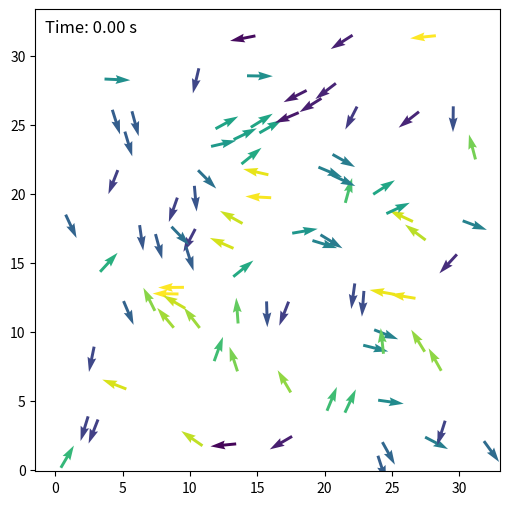
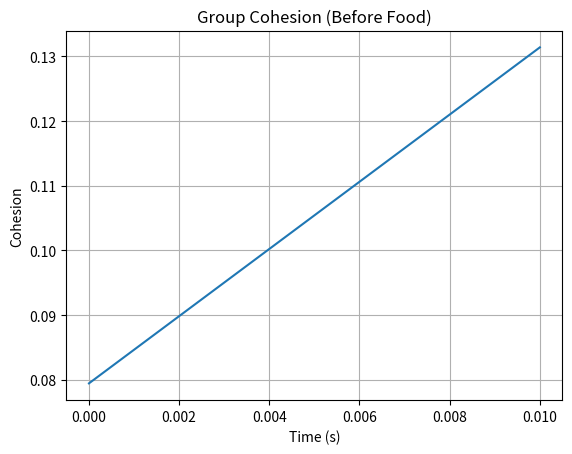
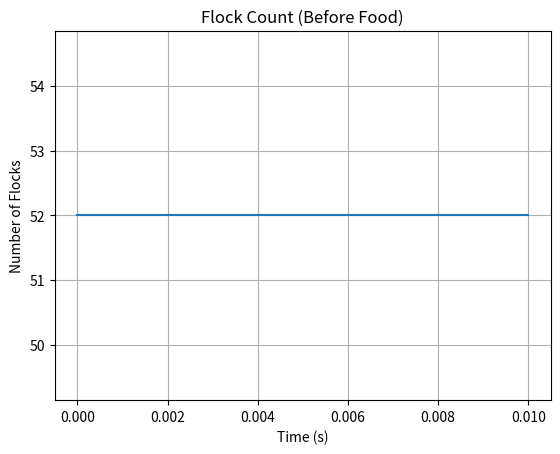

The matplotlib source for these figures, in order:
import numpy as np
import scipy as sp
from scipy import sparse
from scipy.spatial import cKDTree
import matplotlib.pyplot as plt
from matplotlib.animation import FuncAnimation
from scipy.sparse.csgraph import connected_components

np.random.seed(123) 

# Tracking variables initialization
cohesion_history = []
stabilization_threshold = 0.008 # change in cohesion to consider "stable"
stabilization_window = 100       # number of frames to consider for stabilization
stabilized_frame = None         # frame where stabilization is detected
flock_history = []
food_release_frame = None
post_food_cohesion = []
post_food_flock_counts = []

# Simulation parameters
speed = 0.3
L = 32.0  # System size
rho = 3.0  # Particle density
N = int(rho*30)  # Number of particles
print(N)

# Particle movement parameters
w_align = 1.0
w_cohesion = 0.02
w_separation = 0.01
separation_radius = 0.3
r0 = 2 # Interaction radius
deltat = 1.0  # Time step (unused)
factor = 0.5
v0 = r0/deltat*factor  # Base speed
eta = 0.05  # Noise parameter

# Food parameters
num_food = 0  # number of food sources (fixed positions)
eat_radius = 0.5
food_attraction_strength = 1.0

# Initialize particles
pos = np.random.uniform(0, L, size=(N, 2))
orient = np.random.uniform(-np.pi, np.pi, size=N)

# Create fixed food positions (uniformly spaced in a 2D grid)
grid_side = int(np.ceil(np.sqrt(num_food)))
x_coords = np.linspace(0.2 * L, 0.8 * L, grid_side)
y_coords = np.linspace(0.2 * L, 0.8 * L, grid_side)
xx, yy = np.meshgrid(x_coords, y_coords)
food_positions = np.vstack([xx.ravel(), yy.ravel()]).T[:num_food]

# Track which food sources are "active" (True = available)
food_active = np.ones(num_food, dtype=bool)
respawn_delay = 10  # frames (0.1 second at 10 ms/frame)
food_timers = np.zeros(num_food, dtype=int)
food_released = False # only release food spawn after flock has stabilized


fig, ax = plt.subplots(figsize=(6, 6))
cos0, sin0 = np.cos(orient), np.sin(orient)
qv = ax.quiver(pos[:, 0], pos[:, 1], cos0, sin0, orient, clim=[-np.pi, np.pi])
sc = ax.scatter(food_positions[:, 0], food_positions[:, 1], marker='o', s=100, color='red')

time_text = ax.text(0.02, 0.95, '', transform=ax.transAxes, fontsize=12, color='black')

def animate(i):
    global orient, pos, food_active, stabilized_frame, food_released, food_release_frame

    # Neighbor interactions
    tree = cKDTree(pos, boxsize=[L, L])
    dist = tree.sparse_distance_matrix(tree, max_distance=r0, output_type='coo_matrix')

    # Precompute neighbor contributions
    orient_neighbors = orient[dist.col]
    pos_neighbors = pos[dist.col]
    pos_self = pos[dist.row]

    delta_pos = (pos_neighbors - pos_self + L / 2) % L - L / 2

    # ---------- ALIGNMENT ----------
    alignment_vec = np.exp(1j * orient_neighbors)
    alignment_matrix = sparse.coo_matrix((alignment_vec, (dist.row, dist.col)), shape=(N, N))
    alignment_sum = np.squeeze(np.asarray(alignment_matrix.tocsr().sum(axis=1)))

    # ---------- COHESION ----------
    cohesion_matrix = sparse.coo_matrix((delta_pos[:, 0] + 1j * delta_pos[:, 1], (dist.row, dist.col)), shape=(N, N))
    cohesion_vec = np.squeeze(np.asarray(cohesion_matrix.tocsr().sum(axis=1)))

    # ---------- SEPARATION ----------
    separation_force = -delta_pos / (np.linalg.norm(delta_pos, axis=1, keepdims=True) + 1e-8)
    mask = np.linalg.norm(delta_pos, axis=1) < separation_radius
    separation_force = separation_force[mask]
    sep_rows = dist.row[mask]
    separation_complex = separation_force[:, 0] + 1j * separation_force[:, 1]
    separation_matrix = sparse.coo_matrix((separation_complex, (sep_rows, sep_rows)), shape=(N, N))
    separation_vec = np.squeeze(np.asarray(separation_matrix.tocsr().sum(axis=1)))

    # Combine all behaviors
    S_total = (
        w_align * alignment_sum +
        w_cohesion * cohesion_vec +
        w_separation * separation_vec
    )

    # Release food only after both cohesion and flocking conditions are met
    if 'flocking_frame' in globals() and stabilized_frame is not None and not food_released:
        print(f"Food released at frame {i} ({i * 0.01:.2f} s)")
        food_released = True
        food_release_frame = i  # Track the frame food appears

    # Handle food behavior only after release
    if food_released and len(food_positions) > 0:
        active_food_positions = food_positions[food_active]

        tree_food = cKDTree(active_food_positions, boxsize=[L, L])
        d_food, idx_food = tree_food.query(pos, k=1)
        f_pos = active_food_positions[idx_food]
        delta_food = (f_pos - pos + L / 2) % L - L / 2
        norms = np.linalg.norm(delta_food, axis=1)
        unit_food = delta_food / norms[:, None]
        food_vec = unit_food[:, 0] + 1j * unit_food[:, 1]
        S_total += food_attraction_strength * food_vec

    # Update orientations with noise
    orient = np.angle(S_total) + eta * np.random.uniform(-np.pi, np.pi, size=N)

    # Update positions
    cos, sin = np.cos(orient), np.sin(orient)
    pos[:, 0] += cos * v0 * speed
    pos[:, 1] += sin * v0 * speed
    pos %= L

    # Handle eating
    if food_released and len(food_positions) > 0:
        global_indices = np.flatnonzero(food_active)[idx_food]
        eaten = np.unique(global_indices[d_food < eat_radius])
        food_active[eaten] = False
        food_timers[eaten] = 0

        food_timers[~food_active] += 1
        respawned = (food_timers >= respawn_delay) & (~food_active)
        food_active[respawned] = True
        food_timers[respawned] = 0

    # Update plots
    qv.set_offsets(pos)
    qv.set_UVC(cos, sin, orient)

    if food_released:
        sc.set_offsets(food_positions[food_active])
    else:
        sc.set_offsets(np.empty((0, 2)))  

    if i == num_frames - 1:
        plt.close(fig)

    elapsed_time = i * 0.01
    time_text.set_text(f'Time: {elapsed_time:.2f} s')

    mean_heading = np.mean(np.exp(1j * orient))
    cohesion = np.abs(mean_heading)
    cohesion_history.append(cohesion)
    if food_released:
        post_food_cohesion.append(cohesion)

    if len(cohesion_history) > stabilization_window:
        recent = cohesion_history[-stabilization_window:]
        if max(recent) - min(recent) < stabilization_threshold and stabilized_frame is None:
            stabilized_frame = i
            print(f"Group cohesion stabilized at frame {i} ({elapsed_time:.2f} s) with cohesion ≈ {cohesion:.3f}")
    
    neighbor_graph = sparse.coo_matrix((np.ones_like(dist.data), (dist.row, dist.col)), shape=(N, N))
    n_components, labels = connected_components(neighbor_graph, directed=False)
    flock_history.append(n_components)

    if food_released:
        post_food_flock_counts.append(n_components)

    if n_components == 1 and 'flocking_frame' not in globals():
        global flocking_frame
        flocking_frame = i
        print(f"All boids formed one flock at frame {i} ({elapsed_time:.2f} s)")

    return qv, sc, time_text

num_frames = 2000
anim = FuncAnimation(fig, animate, frames=num_frames, interval=10, blit=True, repeat=False)
plt.show()

plt.figure()
if food_release_frame is not None:
    t = np.arange(food_release_frame) * 0.01
    plt.plot(t, cohesion_history[:food_release_frame])
else:
    t = np.arange(len(cohesion_history)) * 0.01
    plt.plot(t, cohesion_history)
plt.xlabel("Time (s)")
plt.ylabel("Cohesion")
plt.title("Group Cohesion (Before Food)")
plt.grid(True)
plt.show()

if food_release_frame is not None and len(post_food_cohesion) > 0:
    plt.figure()
    t_post = np.arange(len(post_food_cohesion)) * 0.01  # Time after food appears
    plt.plot(t_post, post_food_cohesion)
    plt.xlabel("Time After Food Appears (s)")
    plt.ylabel("Cohesion")
    plt.title("Group Cohesion (After Food)")
    plt.grid(True)
    plt.show()

plt.figure()
if food_release_frame is not None:
    t = np.arange(food_release_frame) * 0.01
    plt.plot(t, flock_history[:food_release_frame])
else:
    t = np.arange(len(flock_history)) * 0.01
    plt.plot(t, flock_history)
plt.xlabel("Time (s)")
plt.ylabel("Number of Flocks")
plt.title("Flock Count (Before Food)")
plt.grid(True)
plt.show()

if food_release_frame is not None and len(post_food_flock_counts) > 0:
    plt.figure()
    t_post = np.arange(len(post_food_flock_counts)) * 0.01  # Time after food appears
    plt.plot(t_post, post_food_flock_counts)
    plt.xlabel("Time After Food Appears (s)")
    plt.ylabel("Number of Flocks")
    plt.title("Flock Count (After Food)")
    plt.grid(True)
    plt.show()